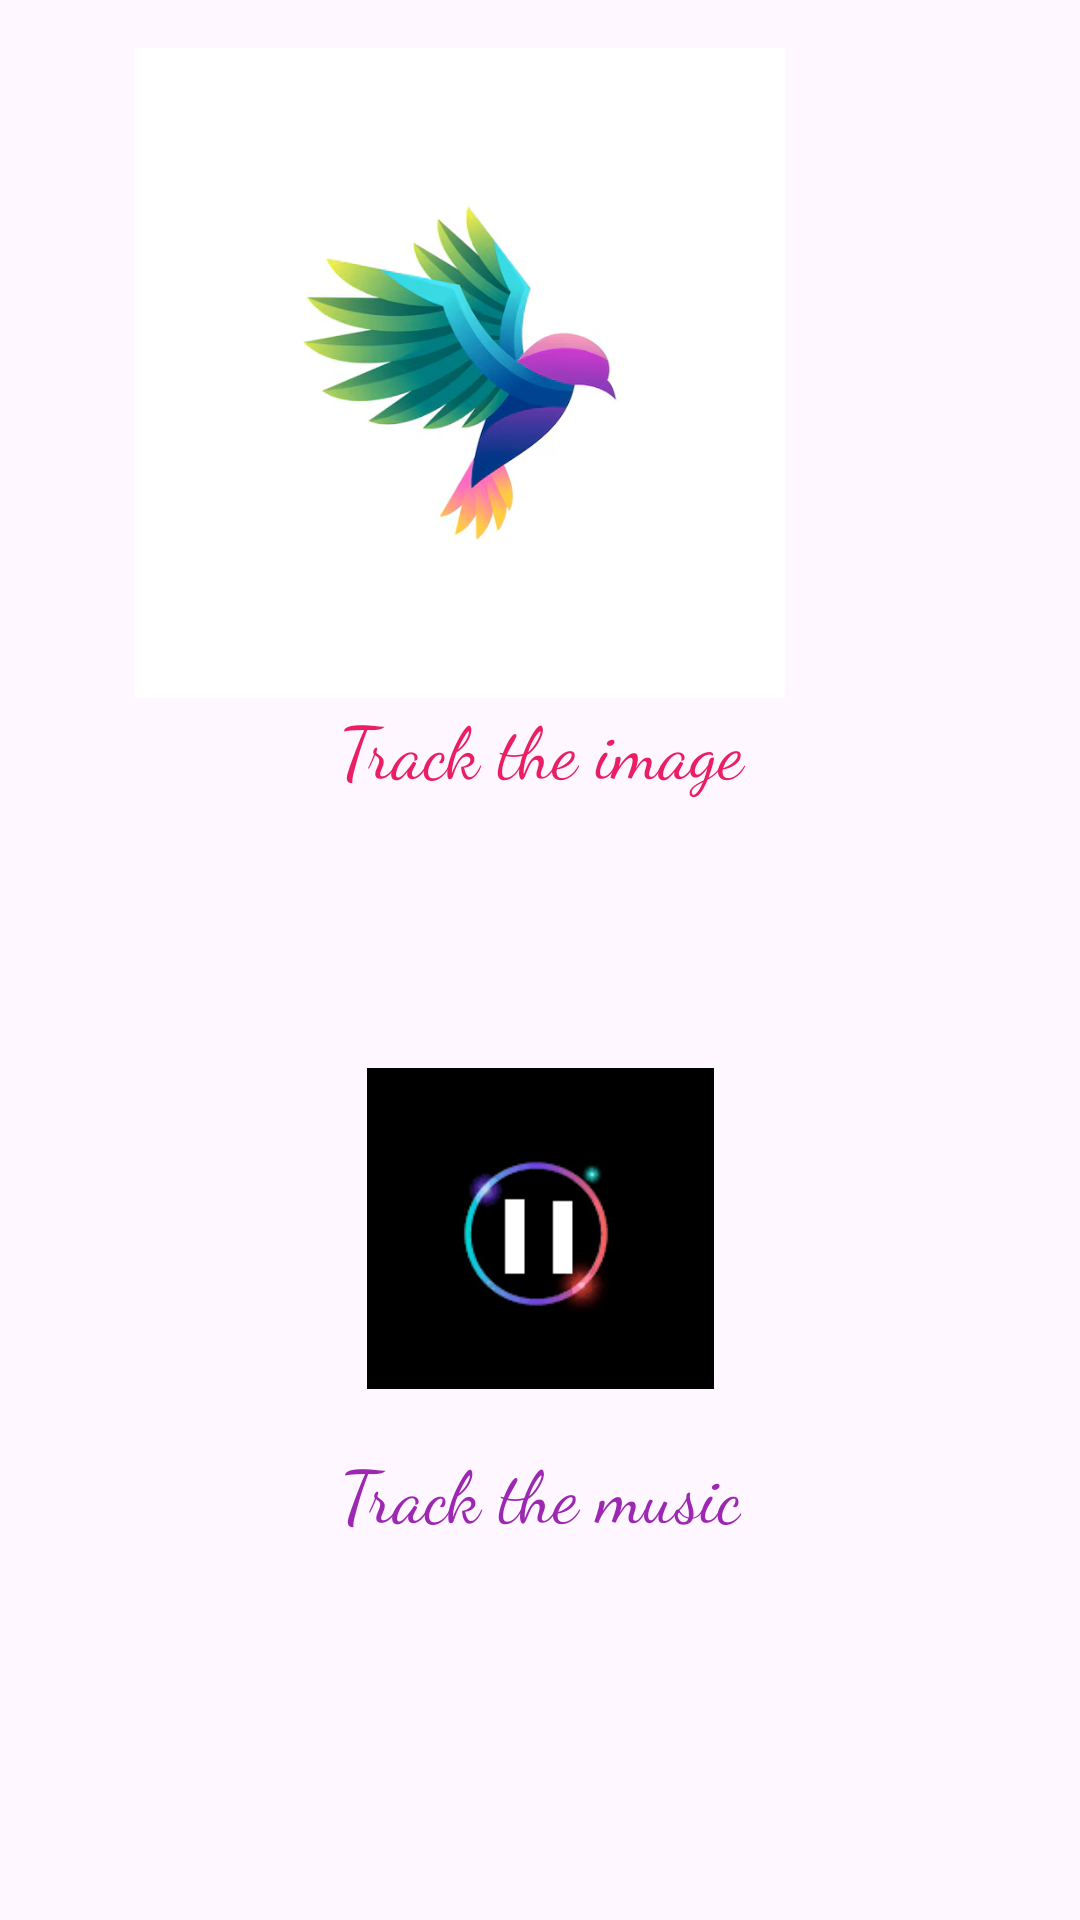

This screen was rendered from an Android layout file. Write that file and the resources it references.
<!-- AndroidManifest.xml: application theme Theme.ZTrove -->
<!-- res/layout/activity_axelometer_app.xml -->
<?xml version="1.0" encoding="utf-8"?>
<androidx.constraintlayout.widget.ConstraintLayout xmlns:android="http://schemas.android.com/apk/res/android"
    xmlns:app="http://schemas.android.com/apk/res-auto"
    xmlns:tools="http://schemas.android.com/tools"
    android:id="@+id/main"
    android:layout_width="match_parent"
    android:layout_height="match_parent"
    tools:context=".features.AxelometerApp">

    <ImageView
        android:id="@+id/imageBird"
        android:layout_width="382dp"
        android:layout_height="0dp"
        android:layout_marginTop="16dp"
        android:layout_marginEnd="16dp"
        android:layout_marginBottom="248dp"
        app:layout_constraintBottom_toTopOf="@+id/textView14"
        app:layout_constraintEnd_toEndOf="parent"
        app:layout_constraintTop_toTopOf="parent"
        app:srcCompat="@drawable/bird" />

    <TextView
        android:id="@+id/textView13"
        android:layout_width="206dp"
        android:layout_height="0dp"
        android:layout_marginBottom="312dp"
        android:fontFamily="cursive"
        android:text="Track the image"
        android:textAlignment="center"
        android:textColor="#E91E63"
        android:textSize="24sp"
        app:layout_constraintBottom_toBottomOf="parent"
        app:layout_constraintEnd_toEndOf="parent"
        app:layout_constraintStart_toStartOf="parent"
        app:layout_constraintTop_toBottomOf="@+id/imageBird" />

    <ImageView
        android:id="@+id/imagePlay"
        android:layout_width="193dp"
        android:layout_height="107dp"
        android:layout_marginTop="28dp"
        app:layout_constraintEnd_toEndOf="parent"
        app:layout_constraintStart_toStartOf="parent"
        app:layout_constraintTop_toBottomOf="@+id/textView13"
        app:srcCompat="@drawable/pauseicon" />

    <TextView
        android:id="@+id/textView14"
        android:layout_width="wrap_content"
        android:layout_height="wrap_content"
        android:layout_marginBottom="126dp"
        android:fontFamily="cursive"
        android:text="Track the music"
        android:textAlignment="center"
        android:textColor="#9C27B0"
        android:textSize="24sp"
        app:layout_constraintBottom_toBottomOf="parent"
        app:layout_constraintEnd_toEndOf="parent"
        app:layout_constraintStart_toStartOf="parent"
        app:layout_constraintTop_toBottomOf="@+id/imageBird" />
</androidx.constraintlayout.widget.ConstraintLayout>
<!-- resources referenced by this layout -->
<resources>
  <!-- drawable bird: png bitmap (drawable, 140508 bytes) -->
  <!-- drawable pauseicon: png bitmap (drawable, 7552 bytes) -->
  <style name="Theme.ZTrove" parent="Base.Theme.ZTrove" />
  <style name="Base.Theme.ZTrove" parent="Theme.Material3.DayNight.NoActionBar">
          
          
      </style>
</resources>
